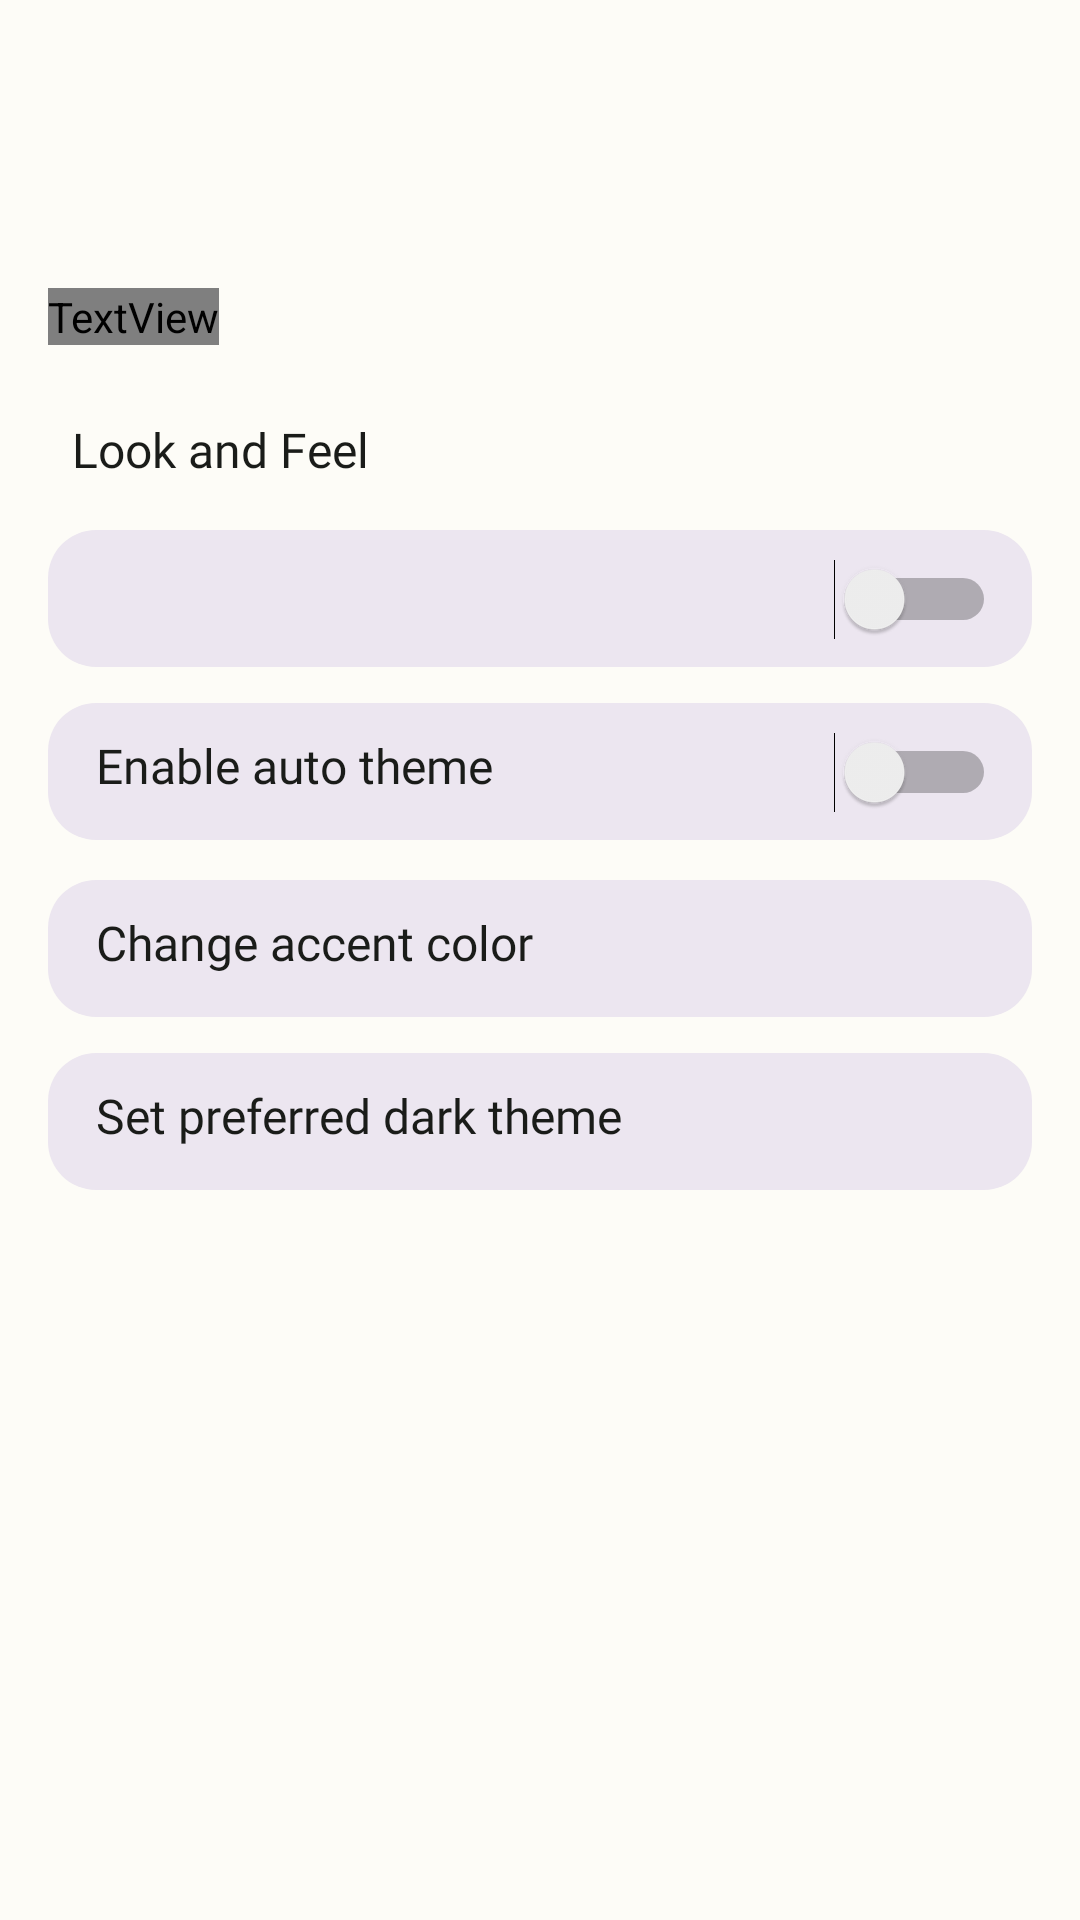

Write the Android layout XML for this screen, with the resource values it uses.
<!-- AndroidManifest.xml: application theme Theme.Tunes -->
<!-- res/layout/activity_settings.xml -->
<?xml version="1.0" encoding="utf-8"?>
<androidx.core.widget.NestedScrollView xmlns:android="http://schemas.android.com/apk/res/android"
    xmlns:app="http://schemas.android.com/apk/res-auto"
    android:layout_width="match_parent"
    android:layout_height="match_parent"
    android:fitsSystemWindows="true">

    <androidx.constraintlayout.widget.ConstraintLayout
        android:layout_width="match_parent"
        android:layout_height="wrap_content"
        android:paddingBottom="32dp">

        <ImageView
            android:id="@+id/settings_close_btn"
            style="@style/ButtonStyle24"
            android:layout_marginTop="32dp"
            android:layout_marginStart="16dp"
            android:contentDescription="@string/iv_content_desc"
            android:src="@drawable/ic_close"
            android:elevation="4dp"
            android:background="?attr/selectableItemBackgroundBorderless"
            app:layout_constraintStart_toStartOf="parent"
            app:layout_constraintTop_toTopOf="parent" />

        <androidx.constraintlayout.widget.Guideline
            android:id="@+id/start_guide"
            android:layout_width="wrap_content"
            android:layout_height="match_parent"
            android:orientation="vertical"
            app:layout_constraintGuide_begin="16dp" />

        <androidx.constraintlayout.widget.Guideline
            android:id="@+id/end_guide"
            android:layout_width="wrap_content"
            android:layout_height="match_parent"
            android:orientation="vertical"
            app:layout_constraintGuide_end="16dp" />

        <TextView
            android:id="@+id/settings"
            android:layout_width="wrap_content"
            android:layout_height="wrap_content"
            android:layout_marginTop="16dp"
            android:fontFamily="@font/dotgothic16_regular"
            android:text="@string/settings"
            android:textStyle="bold"
            android:textColor="?attr/primaryTextColor"
            android:textSize="36sp"
            app:layout_constraintStart_toStartOf="@id/start_guide"
            app:layout_constraintTop_toBottomOf="@id/settings_close_btn" />

        <TextView
            android:id="@+id/settings_theme_title"
            style="@style/SettingItemHeadline18"
            android:layout_marginTop="16dp"
            android:padding="8dp"
            android:text="@string/select_theme_title"
            app:layout_constraintStart_toStartOf="@id/start_guide"
            app:layout_constraintTop_toBottomOf="@id/settings" />

        <TextView
            android:id="@+id/setting_switch_1_title"
            style="@style/SettingItemTextStyle"
            android:layout_marginTop="8dp"
            app:layout_constraintEnd_toEndOf="@id/end_guide"
            app:layout_constraintStart_toStartOf="@id/start_guide"
            app:layout_constraintTop_toBottomOf="@id/settings_theme_title" />

        <Switch
            android:id="@+id/settings_toggle_dark_theme"
            style="@style/SettingItemSwitchStyle"
            app:layout_constraintBottom_toBottomOf="@id/setting_switch_1_title"
            app:layout_constraintEnd_toEndOf="@id/end_guide"
            app:layout_constraintTop_toTopOf="@id/setting_switch_1_title" />

        <TextView
            android:id="@+id/settings_switch_2_title"
            style="@style/SettingItemTextStyle"
            android:text="@string/auto_theme_disabled"
            app:layout_constraintEnd_toEndOf="@id/end_guide"
            app:layout_constraintStart_toStartOf="@id/start_guide"
            app:layout_constraintTop_toBottomOf="@id/setting_switch_1_title" />

        <Switch
            android:id="@+id/settings_toggle_auto_theme"
            style="@style/SettingItemSwitchStyle"
            app:layout_constraintBottom_toBottomOf="@id/settings_switch_2_title"
            app:layout_constraintEnd_toEndOf="@id/end_guide"
            app:layout_constraintTop_toTopOf="@id/settings_switch_2_title" />

        <TextView
            android:id="@+id/accents_options"
            style="@style/SettingItemTextStyle"
            android:text="@string/change_accent_color"
            app:layout_constraintEnd_toEndOf="@id/end_guide"
            app:layout_constraintStart_toStartOf="@id/start_guide"
            app:layout_constraintTop_toBottomOf="@id/settings_toggle_auto_theme" />

        <TextView
            android:id="@+id/dark_theme_options"
            style="@style/SettingItemTextStyle"
            android:text="@string/select_dark_theme"
            app:layout_constraintEnd_toEndOf="@id/end_guide"
            app:layout_constraintStart_toStartOf="@id/start_guide"
            app:layout_constraintTop_toBottomOf="@id/accents_options" />

    </androidx.constraintlayout.widget.ConstraintLayout>

</androidx.core.widget.NestedScrollView>
<!-- resources referenced by this layout -->
<resources>
  <string name="auto_theme_disabled">Enable auto theme</string>
  <string name="change_accent_color">Change accent color</string>
  <string name="iv_content_desc">Album art image</string>
  <string name="select_dark_theme">Set preferred dark theme</string>
  <string name="select_theme_title">Look and Feel</string>
  <string name="settings">Settings</string>
  <style name="ButtonStyle24" parent="ButtonStyleBase">
          <item name="android:padding">12dp</item>
      </style>
  <style name="SettingItemHeadline18">
          <item name="android:layout_width">0dp</item>
          <item name="android:layout_height">wrap_content</item>
          <item name="android:layout_marginEnd">32dp</item>
          <item name="android:maxLines">1</item>
          <item name="android:textAppearance">@style/ItemTitleTextAppearance</item>
      </style>
  <style name="SettingItemSwitchStyle">
          <item name="android:layout_width">wrap_content</item>
          <item name="android:layout_height">48dp</item>
          <item name="android:padding">12dp</item>
      </style>
  <style name="SettingItemTextStyle" parent="SettingsStyleBlock">
          <item name="android:layout_width">0dp</item>
          <item name="android:layout_height">wrap_content</item>
          <item name="android:textAppearance">@style/ItemTitleTextAppearance</item>
          <item name="android:gravity">center_vertical</item>
      </style>
  <style name="ButtonStyleBase">
          <item name="android:layout_width">48dp</item>
          <item name="android:layout_height">48dp</item>
          <item name="android:background">?selectableItemBackgroundBorderless</item>
          <item name="android:scaleType">fitXY</item>
          <item name="android:focusable">true</item>
          <item name="android:clickable">true</item>
      </style>
  <style name="ItemTitleTextAppearance">
          <item name="android:textColor">?colorOnSurface</item>
          <item name="android:textSize">16sp</item>
          <item name="android:fontFamily">@font/dotgothic16_regular</item>
      </style>
  <style name="SettingsStyleBlock">
          <item name="android:paddingStart">16dp</item>
          <item name="android:paddingEnd">16dp</item>
          <item name="android:paddingTop">10dp</item>
          <item name="android:paddingBottom">14dp</item>
          <item name="android:layout_marginTop">12dp</item>
          <item name="android:background">@drawable/settings_block_bg</item>
      </style>
  <color name="md_theme_primary">#00695C</color>
  <color name="md_theme_onPrimary">#FFFFFF</color>
  <color name="md_theme_primaryContainer">#5FDBCF</color>
  <color name="md_theme_onPrimaryContainer">#00201B</color>
  <color name="md_theme_secondary">#4D635D</color>
  <color name="md_theme_onSecondary">#FFFFFF</color>
  <color name="md_theme_secondaryContainer">#D0E8E2</color>
  <color name="md_theme_onSecondaryContainer">#061F1C</color>
  <color name="md_theme_tertiary">#5B5B7E</color>
  <color name="md_theme_onTertiary">#FFFFFF</color>
  <color name="md_theme_tertiaryContainer">#E2E0FF</color>
  <color name="md_theme_onTertiaryContainer">#181937</color>
  <color name="md_theme_error">#BA1A1A</color>
  <color name="md_theme_onError">#FFFFFF</color>
  <color name="md_theme_background">#FDFCF7</color>
  <color name="md_theme_onBackground">#1A1C19</color>
  <color name="md_theme_surface">#FDFCF7</color>
  <color name="md_theme_onSurface">#1A1C19</color>
  <!-- drawable settings_block_bg (drawable) -->
  <?xml version="1.0" encoding="utf-8"?>
  <shape xmlns:android="http://schemas.android.com/apk/res/android"
      android:shape="rectangle">
      <corners android:radius="16dp" />
      <solid android:color="?colorSurfaceContainerHigh" />
  </shape>
</resources>
